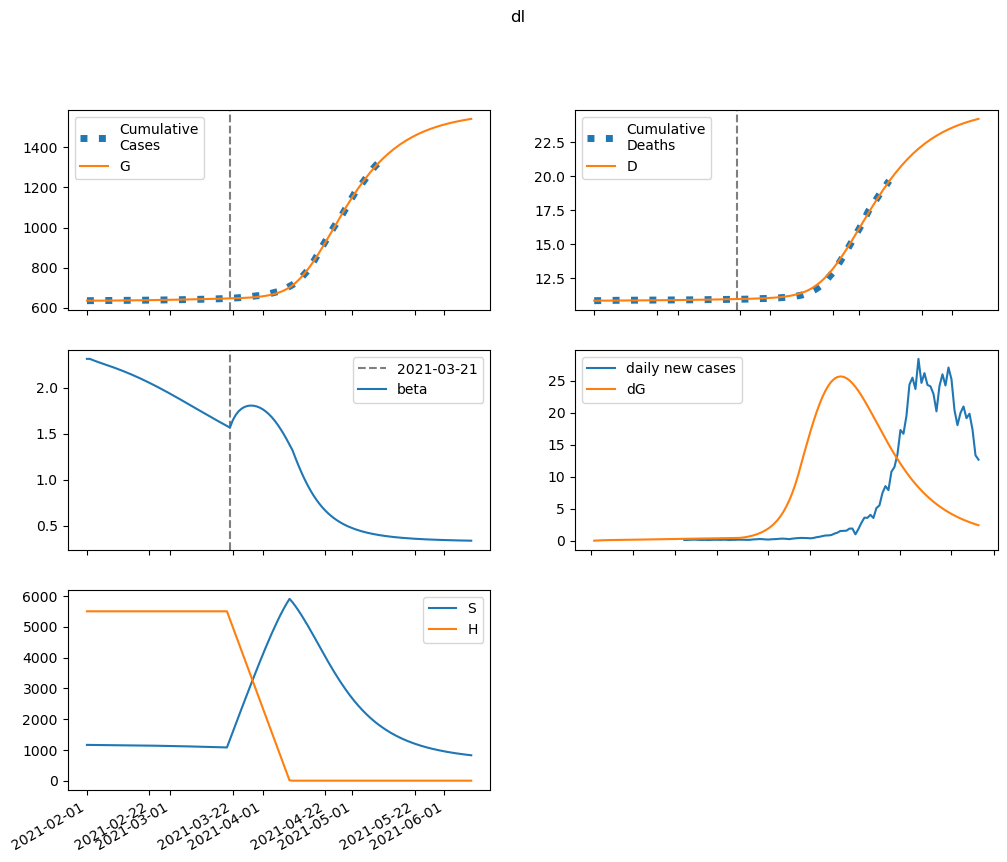

The table this chart was drawn from, first rows:
series, 2021-02-01, 2021-02-02, 2021-02-03, 2021-02-04, 2021-02-05, 2021-02-06, 2021-02-07, 2021-02-08, 2021-02-09, 2021-02-10, 2021-02-11, 2021-02-12, 2021-02-13, 2021-02-14, 2021-02-15, 2021-02-16, 2021-02-17, 2021-02-18, 2021-02-19, 2021-02-20, 2021-02-21, 2021-02-22, 2021-02-23
S, 1162903, 1161877, 1160942, 1160054, 1159184, 1158312, 1157426, 1156515, 1155574, 1154597, 1153581, 1152523, 1151421, 1150274, 1149079, 1147835, 1146541, 1145195, 1143798, 1142347, 1140843, 1139283, 1137669
E, 0.0, 1026, 1754, 2287, 2694, 3021, 3296, 3540, 3765, 3980, 4191, 4401, 4612, 4827, 5045, 5268, 5496, 5730, 5968, 6211, 6459, 6711, 6968
I, 1007, 810.7, 685, 607, 561.2, 537.3, 528.4, 530.1, 539.1, 553.6, 572.1, 593.7, 617.7, 643.8, 671.6, 700.9, 731.6, 763.5, 796.6, 830.9, 866.2, 902.5, 939.7
A, 5400, 5069, 4933, 4930, 5017, 5169, 5367, 5600, 5860, 6142, 6444, 6764, 7099, 7450, 7816, 8197, 8592, 9002, 9427, 9866, 10320, 10789, 11271
IH, 0.0, 40.3, 54.99, 58.18, 56.85, 54.27, 51.87, 50.17, 49.29, 49.16, 49.66, 50.69, 52.12, 53.89, 55.92, 58.16, 60.6, 63.18, 65.91, 68.76, 71.73, 74.8, 77.97
IN, 156.5, 298.4, 396.5, 465.9, 516.8, 555.8, 587.4, 614.8, 639.8, 663.9, 688, 712.8, 738.6, 765.7, 794.3, 824.6, 856.6, 890.4, 926, 963.4, 1003, 1044, 1087
D, 10853, 10853, 10854, 10856, 10857, 10859, 10860, 10862, 10863, 10864, 10866, 10867, 10868, 10870, 10871, 10873, 10874, 10876, 10878, 10879, 10881, 10883, 10885
R, 0.0, 345.9, 701.3, 1064, 1433, 1813, 2204, 2610, 3031, 3471, 3930, 4410, 4912, 5438, 5988, 6565, 7169, 7801, 8462, 9154, 9877, 10633, 11423
G, 635096, 635096, 635129, 635184, 635257, 635343, 635439, 635544, 635656, 635776, 635903, 636036, 636176, 636323, 636476, 636637, 636804, 636979, 637162, 637351, 637549, 637754, 637968
H, 5501881, 5501881, 5501881, 5501881, 5501881, 5501881, 5501881, 5501881, 5501881, 5501881, 5501881, 5501881, 5501881, 5501881, 5501881, 5501881, 5501881, 5501881, 5501881, 5501881, 5501881, 5501881, 5501881
beta, 2.312, 2.312, 2.298, 2.286, 2.274, 2.263, 2.252, 2.241, 2.23, 2.218, 2.206, 2.194, 2.181, 2.168, 2.155, 2.141, 2.127, 2.113, 2.098, 2.083, 2.067, 2.051, 2.035
